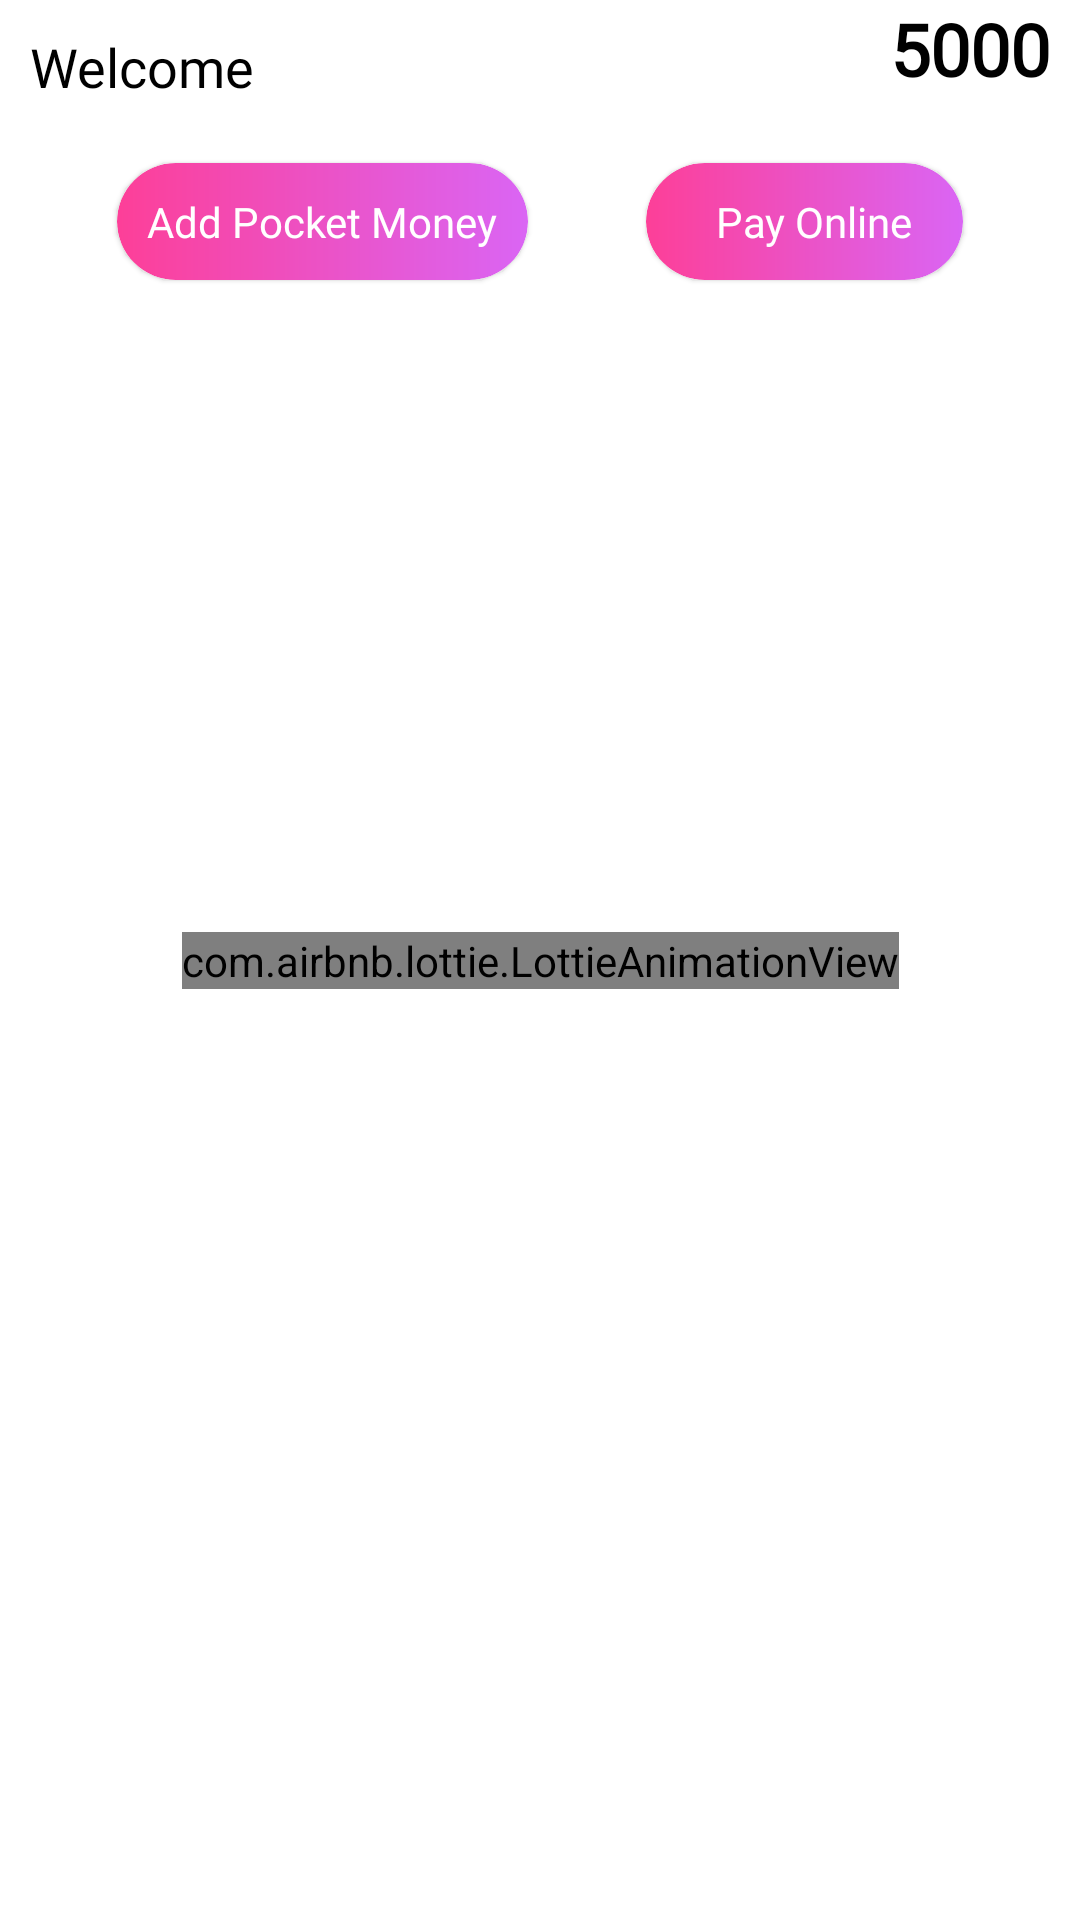

Write the Android layout XML for this screen, with the resource values it uses.
<!-- AndroidManifest.xml: application theme Theme.PocketSaving -->
<!-- res/layout/fragment_home.xml -->
<?xml version="1.0" encoding="utf-8"?>
<layout xmlns:android="http://schemas.android.com/apk/res/android"
    xmlns:tools="http://schemas.android.com/tools"
    xmlns:app="http://schemas.android.com/apk/res-auto"
    tools:context=".ui.HomeFragment"
    >
    <data>

    </data>

    <androidx.constraintlayout.widget.ConstraintLayout
        android:layout_width="match_parent"
        android:layout_height="match_parent">

        <com.airbnb.lottie.LottieAnimationView
            android:id="@+id/home_lottie"
            android:layout_width="wrap_content"
            android:layout_height="wrap_content"
            android:layout_marginStart="20dp"
            android:layout_marginTop="20dp"
            android:layout_marginEnd="20dp"
            app:layout_constraintTop_toTopOf="parent"
            app:layout_constraintBottom_toBottomOf="parent"
            app:layout_constraintLeft_toLeftOf="parent"
            app:layout_constraintRight_toRightOf="parent"
            android:layout_marginBottom="20dp"
            app:lottie_autoPlay="true"
            app:lottie_loop="true"
            app:lottie_rawRes="@raw/add_element" />

        <TextView
            android:layout_width="wrap_content"
            android:layout_height="wrap_content"
            android:layout_margin="10dp"
            android:fontFamily="@font/poppins_bold"
            android:text="Welcome"
            android:textColor="@color/black"
            android:textSize="18sp"
            android:id="@+id/welcome"
            app:layout_constraintLeft_toLeftOf="parent"
            app:layout_constraintTop_toTopOf="parent" />
        <ImageView
            android:layout_width="20dp"
            android:layout_height="30dp"
            android:src="@drawable/indian_rupee"
            android:id="@+id/indianruppee"
            app:layout_constraintTop_toTopOf="@+id/pocketmoney_amount"
            app:layout_constraintBottom_toBottomOf="@+id/pocketmoney_amount"
            app:layout_constraintRight_toLeftOf="@+id/pocketmoney_amount"
            />
        <TextView
            android:id="@+id/pocketmoney_amount"
            android:layout_width="wrap_content"
            android:layout_height="wrap_content"
            android:text="5000"
            android:textStyle="bold"
            android:textSize="24sp"
            android:layout_margin="10dp"
            android:textColor="@color/black"
            android:fontFamily="@font/poppins_bold"
            app:layout_constraintRight_toRightOf="parent"
            />

        <com.google.android.material.card.MaterialCardView
            android:id="@+id/addpocketmoney"
            android:layout_width="wrap_content"
            android:layout_height="wrap_content"
            android:layout_marginTop="20dp"
            app:cardCornerRadius="20dp"
            app:layout_constraintTop_toBottomOf="@+id/welcome"
            app:layout_constraintEnd_toStartOf="@+id/payonline"
            app:layout_constraintHorizontal_bias="0.5"
            app:layout_constraintStart_toStartOf="parent">

            <androidx.constraintlayout.widget.ConstraintLayout
                android:layout_width="wrap_content"
                android:layout_height="wrap_content"
                android:background="@drawable/rectanglebtnhomescreen">

                <TextView
                    android:layout_width="wrap_content"
                    android:layout_height="wrap_content"
                    android:layout_margin="10dp"
                    android:fontFamily="@font/poppins_bold"
                    android:text="Add Pocket Money"
                    android:textColor="@color/white"
                    app:layout_constraintBottom_toBottomOf="parent"
                    app:layout_constraintLeft_toLeftOf="parent"
                    app:layout_constraintRight_toRightOf="parent"
                    app:layout_constraintTop_toTopOf="parent" />

            </androidx.constraintlayout.widget.ConstraintLayout>

        </com.google.android.material.card.MaterialCardView>

        <com.google.android.material.card.MaterialCardView
            android:id="@+id/payonline"
            android:layout_width="wrap_content"
            android:layout_height="wrap_content"
            app:cardCornerRadius="20dp"
            app:layout_constraintTop_toBottomOf="@+id/welcome"
            android:layout_marginTop="20dp"
            app:layout_constraintEnd_toEndOf="parent"
            app:layout_constraintHorizontal_bias="0.5"
            app:layout_constraintStart_toEndOf="@+id/addpocketmoney"
            >

            <androidx.constraintlayout.widget.ConstraintLayout
                android:layout_width="wrap_content"
                android:layout_height="wrap_content"
                android:background="@drawable/rectanglebtnhomescreen">

                <TextView
                    android:layout_width="wrap_content"
                    android:layout_height="wrap_content"
                    android:layout_margin="10dp"
                    android:fontFamily="@font/poppins_bold"
                    android:text="    Pay Online  "
                    android:textColor="@color/white"
                    app:layout_constraintBottom_toBottomOf="parent"
                    app:layout_constraintLeft_toLeftOf="parent"
                    app:layout_constraintRight_toRightOf="parent"
                    app:layout_constraintTop_toTopOf="parent" />

            </androidx.constraintlayout.widget.ConstraintLayout>

        </com.google.android.material.card.MaterialCardView>

        <androidx.recyclerview.widget.RecyclerView
            android:layout_width="0dp"
            android:layout_height="0dp"
            app:layout_constraintTop_toBottomOf="@+id/addpocketmoney"
            app:layout_constraintLeft_toLeftOf="parent"
            android:layout_margin="20dp"
            android:id="@+id/myrecview"
            tools:listitem="@layout/expenses"
            app:layout_constraintRight_toRightOf="parent"
            app:layout_constraintBottom_toBottomOf="parent"
            />
    </androidx.constraintlayout.widget.ConstraintLayout>


</layout>
<!-- res/layout/expenses.xml (included above) -->
<?xml version="1.0" encoding="utf-8"?>
<layout xmlns:android="http://schemas.android.com/apk/res/android"
    xmlns:app="http://schemas.android.com/apk/res-auto">

    <data>

    </data>





    <RelativeLayout
        android:layout_width="wrap_content"
        android:layout_height="wrap_content">

        <androidx.cardview.widget.CardView
            android:id="@+id/cview"
            android:layout_width="match_parent"
            android:layout_height="wrap_content"
            android:layout_margin="10dp"
            app:cardCornerRadius="15dp">

            <RelativeLayout
                android:id="@+id/rview"
                android:layout_width="match_parent"
                android:layout_height="match_parent">

                <androidx.cardview.widget.CardView
                    android:id="@+id/category"
                    android:layout_width="100dp"
                    android:layout_height="40dp"
                    android:layout_marginLeft="20dp"
                    android:layout_marginTop="20dp"
                    app:cardCornerRadius="20dp">

                    <TextView
                        android:layout_width="wrap_content"
                        android:layout_height="wrap_content"
                        android:layout_margin="5dp"
                        android:text="Category"
                        android:textSize="20sp" />
                </androidx.cardview.widget.CardView>

                <androidx.cardview.widget.CardView
                    android:id="@+id/type"
                    android:layout_toRightOf="@id/category"
                    android:layout_width="80dp"
                    android:layout_height="40dp"
                    android:layout_marginTop="20dp"
                    android:layout_marginLeft="30dp"
                    app:cardCornerRadius="20dp">

                    <TextView
                        android:layout_width="wrap_content"
                        android:layout_height="wrap_content"
                        android:layout_margin="5dp"
                        android:text="Cash"
                        android:textSize="20sp" />

                </androidx.cardview.widget.CardView>

                <TextView
                    android:id="@+id/title"
                    android:layout_width="wrap_content"
                    android:layout_height="wrap_content"
                    android:layout_below="@id/category"
                    android:layout_marginLeft="20dp"
                    android:layout_marginTop="10dp"
                    android:text="Title"
                    android:textColor="@color/basic"
                    android:textSize="25sp"
                    android:textStyle="bold|italic" />

                <ImageView
                    android:id="@+id/icn"
                    android:layout_width="30dp"
                    android:layout_height="30dp"
                    android:layout_below="@id/title"
                    android:layout_marginLeft="20dp"
                    android:layout_marginTop="10dp"
                    android:layout_marginBottom="20dp"
                    android:src="@drawable/ic_baseline_arrow_circle_up_24" />

                <TextView
                    android:layout_width="wrap_content"
                    android:layout_height="wrap_content"
                    android:layout_below="@id/title"
                    android:layout_marginLeft="20dp"
                    android:layout_marginTop="10dp"
                    android:layout_marginBottom="20dp"
                    android:layout_toRightOf="@id/icn"
                    android:text="Rs. 20"
                    android:id="@+id/myrupya"
                    android:textSize="20sp" />

            </RelativeLayout>


        </androidx.cardview.widget.CardView>


    </RelativeLayout>
</layout>
<!-- resources referenced by this layout -->
<resources>
  <color name="basic">#349B89</color>
  <color name="black">#FF000000</color>
  <color name="white">#FFFFFFFF</color>
  <!-- drawable ic_baseline_arrow_circle_up_24 (drawable) -->
  <vector android:height="24dp" android:tint="#349B89"
      android:viewportHeight="24" android:viewportWidth="24"
      android:width="24dp" xmlns:android="http://schemas.android.com/apk/res/android">
      <path android:fillColor="@android:color/white" android:pathData="M12,20c-4.41,0 -8,-3.59 -8,-8s3.59,-8 8,-8s8,3.59 8,8S16.41,20 12,20M12,22c5.52,0 10,-4.48 10,-10c0,-5.52 -4.48,-10 -10,-10C6.48,2 2,6.48 2,12C2,17.52 6.48,22 12,22L12,22zM11,12l0,4h2l0,-4h3l-4,-4l-4,4H11z"/>
  </vector>
  <!-- drawable rectanglebtnhomescreen (drawable) -->
  <?xml version="1.0" encoding="utf-8"?>
  <shape
      android:shape="rectangle"
      xmlns:android="http://schemas.android.com/apk/res/android">
      <gradient android:startColor="#FD3F98" android:endColor="#DA65F4"/>
      <corners android:radius="20dp"/>
  </shape>
  <style name="Theme.PocketSaving" parent="Theme.MaterialComponents.Light.DarkActionBar">
          
          <item name="colorPrimary">@color/purple_500</item>
          <item name="colorPrimaryVariant">@color/purple_700</item>
          <item name="colorOnPrimary">@color/white</item>
          
          <item name="colorSecondary">@color/teal_200</item>
          <item name="colorSecondaryVariant">@color/teal_700</item>
          <item name="colorOnSecondary">@color/black</item>
          
          <item name="android:statusBarColor" tools:targetApi="l">?attr/colorPrimaryVariant</item>
          
      </style>
  <color name="purple_500">#FF6200EE</color>
  <color name="purple_700">#FF3700B3</color>
  <color name="teal_200">#FF03DAC5</color>
  <color name="teal_700">#FF018786</color>
</resources>
